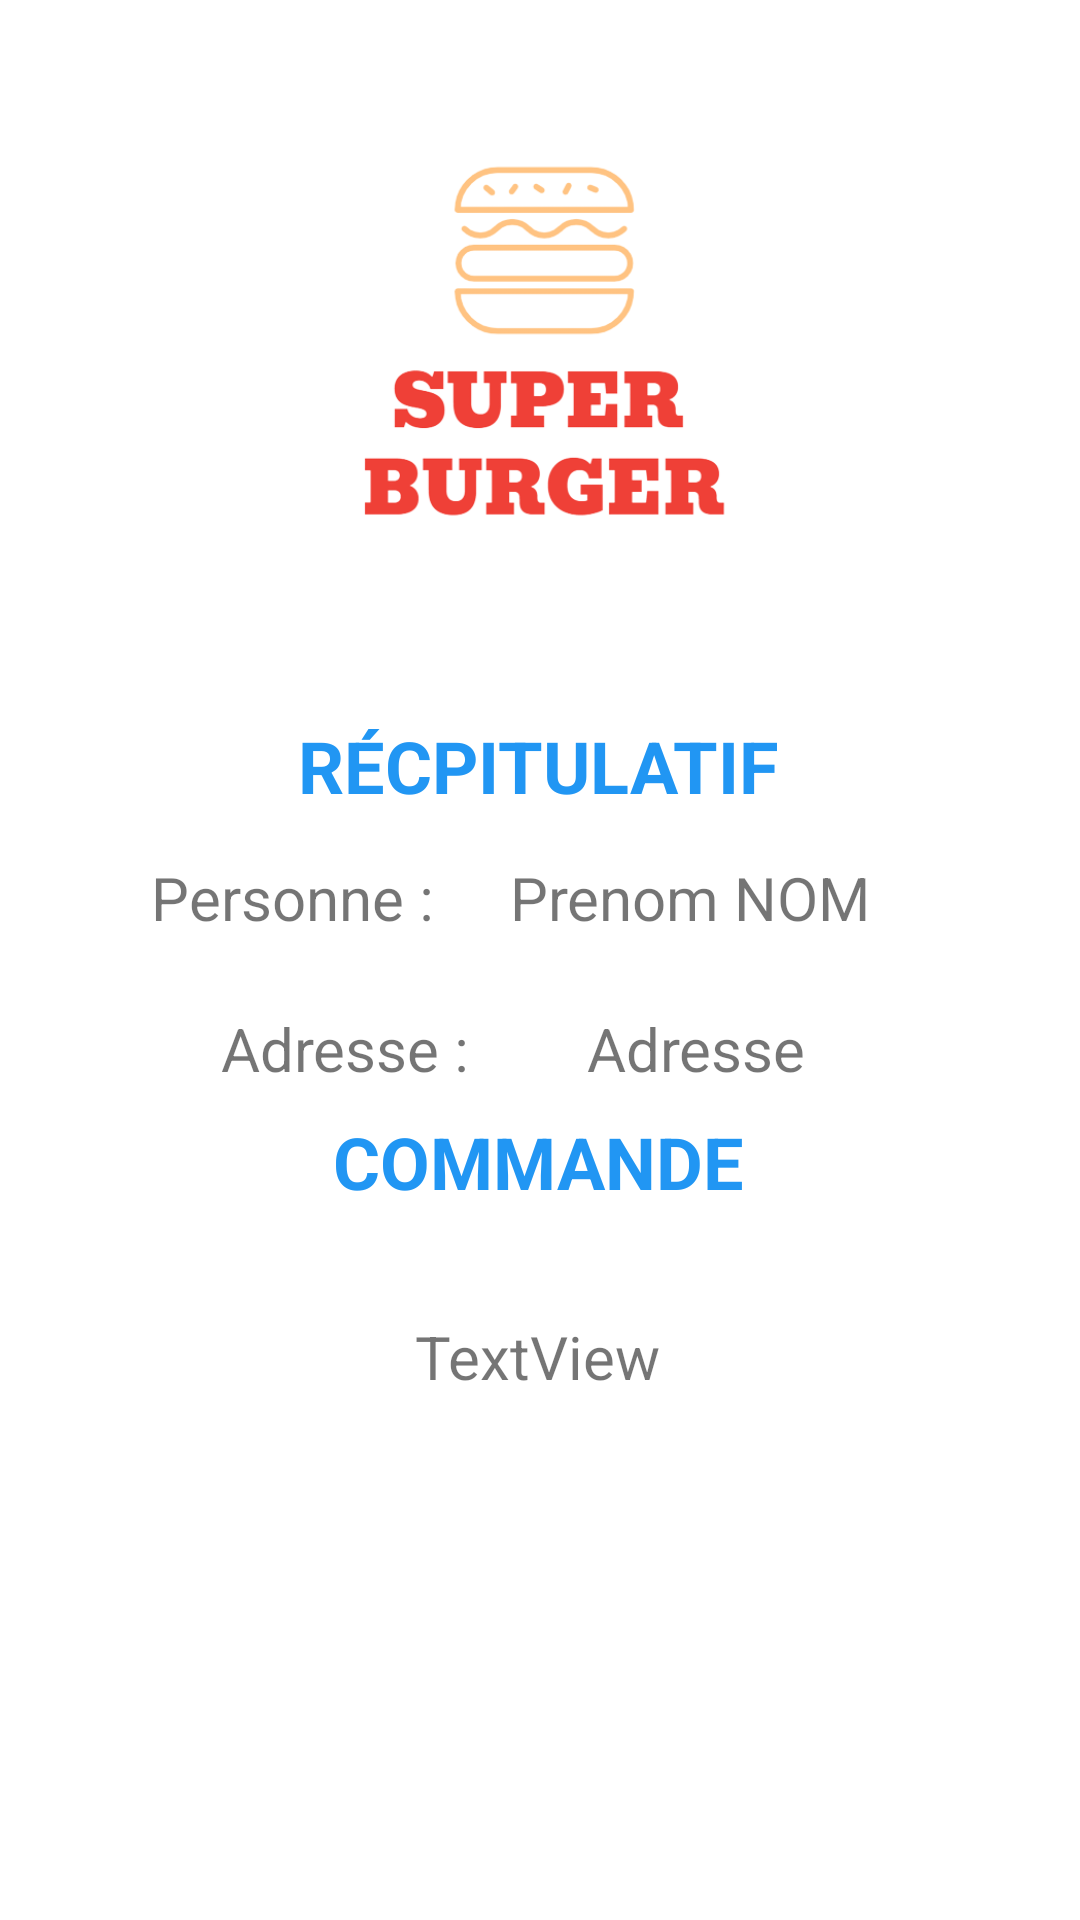

Layout XML and referenced resources for this Android screen:
<!-- AndroidManifest.xml: application theme Theme.JulietteDroidBurger -->
<!-- res/layout/activity_confirmation.xml -->
<?xml version="1.0" encoding="utf-8"?>
<androidx.constraintlayout.widget.ConstraintLayout
        xmlns:android="http://schemas.android.com/apk/res/android"
        xmlns:tools="http://schemas.android.com/tools"
        xmlns:app="http://schemas.android.com/apk/res-auto"
        android:layout_width="match_parent"
        android:layout_height="match_parent"
        tools:context=".ConfirmationActivity">

    <ImageView
            android:layout_width="210dp"
            android:layout_height="184dp" app:srcCompat="@drawable/autodraw_13_06_2022_removebg_preview"
            android:id="@+id/imageView2"
            app:layout_constraintEnd_toEndOf="parent" app:layout_constraintStart_toStartOf="parent"
            app:layout_constraintTop_toTopOf="parent" app:layout_constraintBottom_toBottomOf="parent"
            app:layout_constraintVertical_bias="0.059"/>
    <TextView
            android:text="Récpitulatif"
            android:layout_width="wrap_content"
            android:layout_height="wrap_content" android:id="@+id/textView"
            android:textSize="24sp" app:layout_constraintStart_toStartOf="parent"
            app:layout_constraintTop_toBottomOf="@+id/imageView2" android:layout_marginTop="28dp"
            app:layout_constraintEnd_toEndOf="parent" app:layout_constraintBottom_toBottomOf="parent"
            app:layout_constraintVertical_bias="0.0" android:textStyle="bold" android:textAllCaps="true"
            app:layout_constraintHorizontal_bias="0.498" android:textColor="#2196F3"/>
    <TextView
            android:text="COMMANDE"
            android:layout_width="wrap_content"
            android:layout_height="wrap_content" android:id="@+id/textView2"
            android:textSize="24sp" app:layout_constraintStart_toStartOf="parent"
            app:layout_constraintTop_toBottomOf="@+id/imageView2" android:layout_marginTop="28dp"
            app:layout_constraintEnd_toEndOf="parent" app:layout_constraintBottom_toBottomOf="parent"
            app:layout_constraintVertical_bias="0.358" android:textStyle="bold" android:textAllCaps="true"
            app:layout_constraintHorizontal_bias="0.498" android:textColor="#2196F3"/>
    <TextView
            android:text="Prenom NOM"
            android:layout_width="wrap_content"
            android:layout_height="wrap_content" android:id="@+id/personTextView"
            app:layout_constraintTop_toBottomOf="@+id/textView"
            app:layout_constraintBottom_toBottomOf="parent" app:layout_constraintVertical_bias="0.042"
            app:layout_constraintEnd_toEndOf="parent" android:textSize="20sp"
            app:layout_constraintStart_toStartOf="parent" app:layout_constraintHorizontal_bias="0.71"/>
    <TextView
            android:text="Adresse"
            android:layout_width="wrap_content"
            android:layout_height="wrap_content" android:id="@+id/addressTextView"
            app:layout_constraintBottom_toBottomOf="parent"
            app:layout_constraintEnd_toEndOf="parent" android:textSize="20sp"
            app:layout_constraintStart_toStartOf="parent" app:layout_constraintHorizontal_bias="0.682"
            app:layout_constraintTop_toBottomOf="@+id/personTextView" app:layout_constraintVertical_bias="0.078"/>
    <TextView
            android:text="Personne :"
            android:layout_width="wrap_content"
            android:layout_height="wrap_content" android:id="@+id/textView3"
            app:layout_constraintBottom_toBottomOf="parent"
            app:layout_constraintTop_toBottomOf="@+id/textView" app:layout_constraintVertical_bias="0.042"
            app:layout_constraintEnd_toStartOf="@+id/personTextView" app:layout_constraintStart_toStartOf="parent"
            android:textSize="20sp" app:layout_constraintHorizontal_bias="0.664"/>
    <TextView
            android:text="Adresse :"
            android:layout_width="wrap_content"
            android:layout_height="wrap_content" android:id="@+id/textView4"
            app:layout_constraintBottom_toBottomOf="parent"
            app:layout_constraintStart_toStartOf="parent"
            android:textSize="20sp"
            app:layout_constraintTop_toBottomOf="@+id/textView3" app:layout_constraintVertical_bias="0.078"
            android:layout_marginStart="72dp" app:layout_constraintEnd_toStartOf="@+id/addressTextView"
            app:layout_constraintHorizontal_bias="0.039"/>
    <TextView
            android:text="TextView"
            android:layout_width="wrap_content"
            android:layout_height="wrap_content" android:id="@+id/commandTextView"
            app:layout_constraintBottom_toBottomOf="parent"
            app:layout_constraintTop_toBottomOf="@+id/textView2" app:layout_constraintStart_toStartOf="parent"
            app:layout_constraintEnd_toEndOf="parent" app:layout_constraintHorizontal_bias="0.498"
            app:layout_constraintVertical_bias="0.168" android:textSize="20sp"/>
</androidx.constraintlayout.widget.ConstraintLayout>
<!-- resources referenced by this layout -->
<resources>
  <!-- drawable autodraw_13_06_2022_removebg_preview: png bitmap (drawable, 41710 bytes) -->
  <style name="Theme.JulietteDroidBurger" parent="Theme.MaterialComponents.DayNight.DarkActionBar">
          
          <item name="colorPrimary">@color/purple_500</item>
          <item name="colorPrimaryVariant">@color/purple_700</item>
          <item name="colorOnPrimary">@color/white</item>
          
          <item name="colorSecondary">@color/teal_200</item>
          <item name="colorSecondaryVariant">@color/teal_700</item>
          <item name="colorOnSecondary">@color/black</item>
          
          <item name="android:statusBarColor" tools:targetApi="l">?attr/colorPrimaryVariant</item>
          
      </style>
  <!-- not gathered from this repository: default colours our renderer supplied (Android Studio template values) -->
  <color name="purple_500">#FF6200EE</color>
  <color name="purple_700">#FF3700B3</color>
  <color name="teal_200">#FF03DAC5</color>
  <color name="teal_700">#FF018786</color>
  <color name="black">#FF000000</color>
  <color name="white">#FFFFFFFF</color>
</resources>
